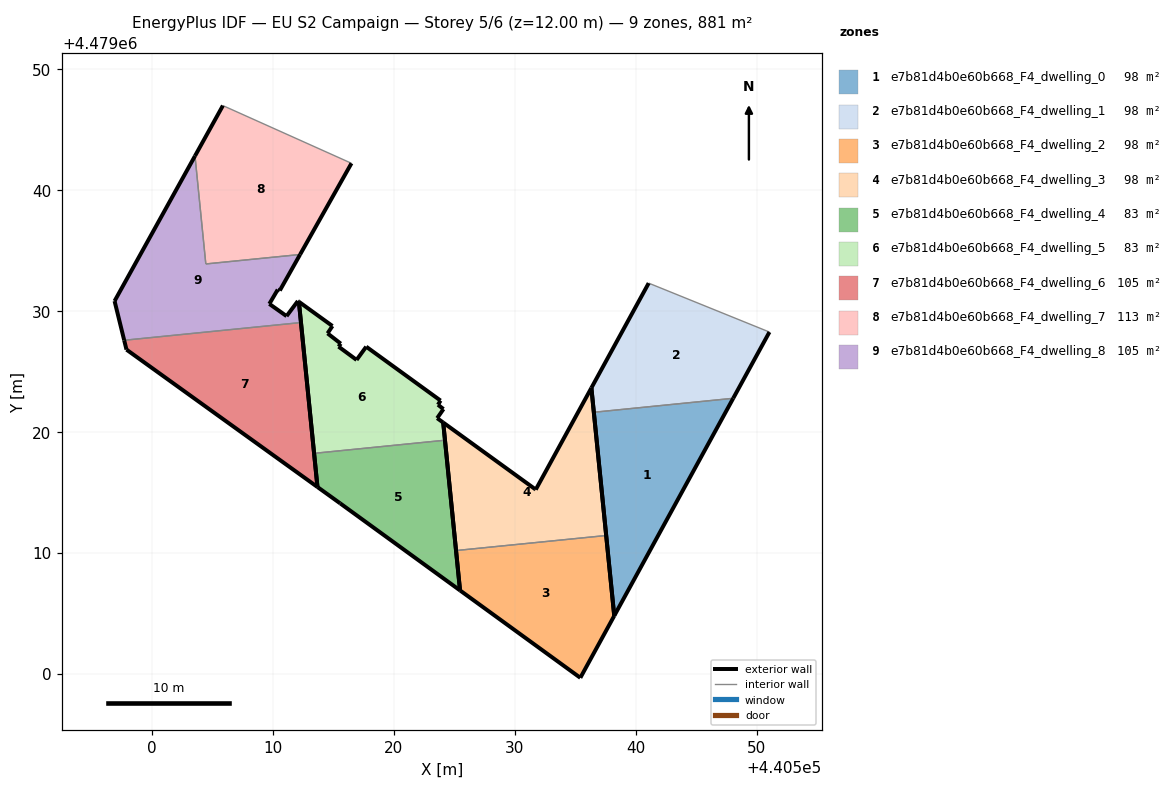
=== STOREY PLAN SPEC (per zone: floor XY polygon, exterior-wall plan segments, windows/doors) ===
zone 1: e7b81d4b0e60b668_F4_dwelling_0  (97.9 m²)
  floor: (440538.21, 4479004.81) (440548.04, 4479022.79) (440536.52, 4479021.64)
  exterior wall: (440538.21, 4479004.81) – (440536.52, 4479021.64)  [16.9 m]
  exterior wall: (440548.04, 4479022.79) – (440538.21, 4479004.81)  [20.5 m]
  interior walls: 1
zone 2: e7b81d4b0e60b668_F4_dwelling_1  (97.9 m²)
  floor: (440548.04, 4479022.79) (440551.04, 4479028.27) (440541.06, 4479032.31) (440536.32, 4479023.65) (440536.52, 4479021.64)
  exterior wall: (440536.52, 4479021.64) – (440536.32, 4479023.65)  [2.0 m]
  exterior wall: (440536.32, 4479023.65) – (440541.06, 4479032.31)  [9.9 m]
  exterior wall: (440551.04, 4479028.27) – (440548.04, 4479022.79)  [6.2 m]
  interior walls: 2
zone 3: e7b81d4b0e60b668_F4_dwelling_2  (97.9 m²)
  floor: (440535.41, 4478999.68) (440538.21, 4479004.81) (440537.54, 4479011.45) (440525.13, 4479010.21) (440525.46, 4479006.91)
  exterior wall: (440537.54, 4479011.45) – (440538.21, 4479004.81)  [6.7 m]
  exterior wall: (440538.21, 4479004.81) – (440535.41, 4478999.68)  [5.8 m]
  exterior wall: (440535.41, 4478999.68) – (440525.46, 4479006.91)  [12.3 m]
  exterior wall: (440525.46, 4479006.91) – (440525.13, 4479010.21)  [3.3 m]
  interior walls: 1
zone 4: e7b81d4b0e60b668_F4_dwelling_3  (97.9 m²)
  floor: (440537.54, 4479011.45) (440536.32, 4479023.65) (440531.72, 4479015.24) (440531.67, 4479015.28) (440524.07, 4479020.79) (440525.13, 4479010.21)
  exterior wall: (440531.67, 4479015.28) – (440531.72, 4479015.24)  [0.1 m]
  exterior wall: (440531.72, 4479015.24) – (440536.32, 4479023.65)  [9.6 m]
  exterior wall: (440536.32, 4479023.65) – (440537.54, 4479011.45)  [12.3 m]
  exterior wall: (440525.13, 4479010.21) – (440524.07, 4479020.79)  [10.6 m]
  exterior wall: (440524.07, 4479020.79) – (440531.67, 4479015.28)  [9.4 m]
  interior walls: 1
zone 5: e7b81d4b0e60b668_F4_dwelling_4  (83.0 m²)
  floor: (440525.46, 4479006.91) (440524.22, 4479019.33) (440513.40, 4479018.24) (440513.68, 4479015.46) (440515.55, 4479014.11)
  exterior wall: (440515.55, 4479014.11) – (440513.68, 4479015.46)  [2.3 m]
  exterior wall: (440513.68, 4479015.46) – (440513.40, 4479018.24)  [2.8 m]
  exterior wall: (440524.22, 4479019.33) – (440525.46, 4479006.91)  [12.5 m]
  exterior wall: (440525.46, 4479006.91) – (440515.55, 4479014.11)  [12.2 m]
  interior walls: 1
zone 6: e7b81d4b0e60b668_F4_dwelling_5  (83.0 m²)
  floor: (440524.22, 4479019.33) (440524.07, 4479020.79) (440523.57, 4479021.15) (440524.09, 4479021.90) (440523.64, 4479022.26) (440523.85, 4479022.60) (440517.71, 4479027.06) (440516.91, 4479025.96) (440515.42, 4479027.06) (440515.61, 4479027.31) (440514.51, 4479028.16) (440514.91, 4479028.76) (440512.14, 4479030.77) (440513.40, 4479018.24)
  exterior wall: (440515.42, 4479027.06) – (440516.91, 4479025.96)  [1.9 m]
  exterior wall: (440516.91, 4479025.96) – (440517.71, 4479027.06)  [1.4 m]
  exterior wall: (440517.71, 4479027.06) – (440523.85, 4479022.60)  [7.6 m]
  exterior wall: (440523.85, 4479022.60) – (440523.64, 4479022.26)  [0.4 m]
  exterior wall: (440523.64, 4479022.26) – (440524.09, 4479021.90)  [0.6 m]
  exterior wall: (440524.09, 4479021.90) – (440523.57, 4479021.15)  [0.9 m]
  exterior wall: (440523.57, 4479021.15) – (440524.07, 4479020.79)  [0.6 m]
  exterior wall: (440524.07, 4479020.79) – (440524.22, 4479019.33)  [1.5 m]
  exterior wall: (440513.40, 4479018.24) – (440512.14, 4479030.77)  [12.6 m]
  exterior wall: (440512.14, 4479030.77) – (440514.91, 4479028.76)  [3.4 m]
  exterior wall: (440514.91, 4479028.76) – (440514.51, 4479028.16)  [0.7 m]
  exterior wall: (440514.51, 4479028.16) – (440515.61, 4479027.31)  [1.4 m]
  exterior wall: (440515.61, 4479027.31) – (440515.42, 4479027.06)  [0.3 m]
  interior walls: 1
zone 7: e7b81d4b0e60b668_F4_dwelling_6  (105.4 m²)
  floor: (440513.68, 4479015.46) (440512.31, 4479029.05) (440497.70, 4479027.59) (440497.89, 4479026.81)
  exterior wall: (440497.89, 4479026.81) – (440497.70, 4479027.59)  [0.8 m]
  exterior wall: (440512.31, 4479029.05) – (440513.68, 4479015.46)  [13.7 m]
  exterior wall: (440513.68, 4479015.46) – (440497.89, 4479026.81)  [19.4 m]
  interior walls: 1
zone 8: e7b81d4b0e60b668_F4_dwelling_7  (112.8 m²)
  floor: (440512.24, 4479034.68) (440516.49, 4479042.22) (440505.86, 4479046.99) (440503.55, 4479042.82) (440504.45, 4479033.90)
  exterior wall: (440516.49, 4479042.22) – (440512.24, 4479034.68)  [8.7 m]
  exterior wall: (440503.55, 4479042.82) – (440505.86, 4479046.99)  [4.8 m]
  interior walls: 3
zone 9: e7b81d4b0e60b668_F4_dwelling_8  (105.4 m²)
  floor: (440512.31, 4479029.05) (440512.14, 4479030.77) (440512.06, 4479030.83) (440511.12, 4479029.58) (440509.70, 4479030.59) (440510.39, 4479031.78) (440510.56, 4479031.70) (440512.24, 4479034.68) (440504.45, 4479033.90) (440503.55, 4479042.82) (440496.90, 4479030.83) (440497.70, 4479027.59)
  exterior wall: (440512.24, 4479034.68) – (440510.56, 4479031.70)  [3.4 m]
  exterior wall: (440510.56, 4479031.70) – (440510.39, 4479031.78)  [0.2 m]
  exterior wall: (440510.39, 4479031.78) – (440509.70, 4479030.59)  [1.4 m]
  exterior wall: (440509.70, 4479030.59) – (440511.12, 4479029.58)  [1.7 m]
  exterior wall: (440511.12, 4479029.58) – (440512.06, 4479030.83)  [1.6 m]
  exterior wall: (440512.06, 4479030.83) – (440512.14, 4479030.77)  [0.1 m]
  exterior wall: (440512.14, 4479030.77) – (440512.31, 4479029.05)  [1.7 m]
  exterior wall: (440497.70, 4479027.59) – (440496.90, 4479030.83)  [3.3 m]
  exterior wall: (440496.90, 4479030.83) – (440503.55, 4479042.82)  [13.7 m]
  interior walls: 3

=== DERIVED (storey summary) ===
Building: EU S2 Campaign
Storey: 5 of 6  (floor level z = 12.00 m)
Storey gross floor area: 881.1 m²
Zones on this storey: 9
  - e7b81d4b0e60b668_F4_dwelling_0: floor 97.9 m²; exterior wall 37.4 m (112.2 m²); WWR 0.0%
  - e7b81d4b0e60b668_F4_dwelling_1: floor 97.9 m²; exterior wall 18.1 m (54.4 m²); WWR 0.0%
  - e7b81d4b0e60b668_F4_dwelling_2: floor 97.9 m²; exterior wall 28.1 m (84.4 m²); WWR 0.0%
  - e7b81d4b0e60b668_F4_dwelling_3: floor 97.9 m²; exterior wall 41.9 m (125.8 m²); WWR 0.0%
  - e7b81d4b0e60b668_F4_dwelling_4: floor 83.0 m²; exterior wall 29.8 m (89.5 m²); WWR 0.0%
  - e7b81d4b0e60b668_F4_dwelling_5: floor 83.0 m²; exterior wall 33.2 m (99.7 m²); WWR 0.0%
  - e7b81d4b0e60b668_F4_dwelling_6: floor 105.4 m²; exterior wall 33.9 m (101.7 m²); WWR 0.0%
  - e7b81d4b0e60b668_F4_dwelling_7: floor 112.8 m²; exterior wall 13.4 m (40.2 m²); WWR 0.0%
  - e7b81d4b0e60b668_F4_dwelling_8: floor 105.4 m²; exterior wall 27.2 m (81.5 m²); WWR 0.0%
Zone adjacency (shared interzone walls):
  - e7b81d4b0e60b668_F4_dwelling_0 ↔ e7b81d4b0e60b668_F4_dwelling_1
  - e7b81d4b0e60b668_F4_dwelling_2 ↔ e7b81d4b0e60b668_F4_dwelling_3
  - e7b81d4b0e60b668_F4_dwelling_4 ↔ e7b81d4b0e60b668_F4_dwelling_5
  - e7b81d4b0e60b668_F4_dwelling_6 ↔ e7b81d4b0e60b668_F4_dwelling_8
  - e7b81d4b0e60b668_F4_dwelling_7 ↔ e7b81d4b0e60b668_F4_dwelling_8